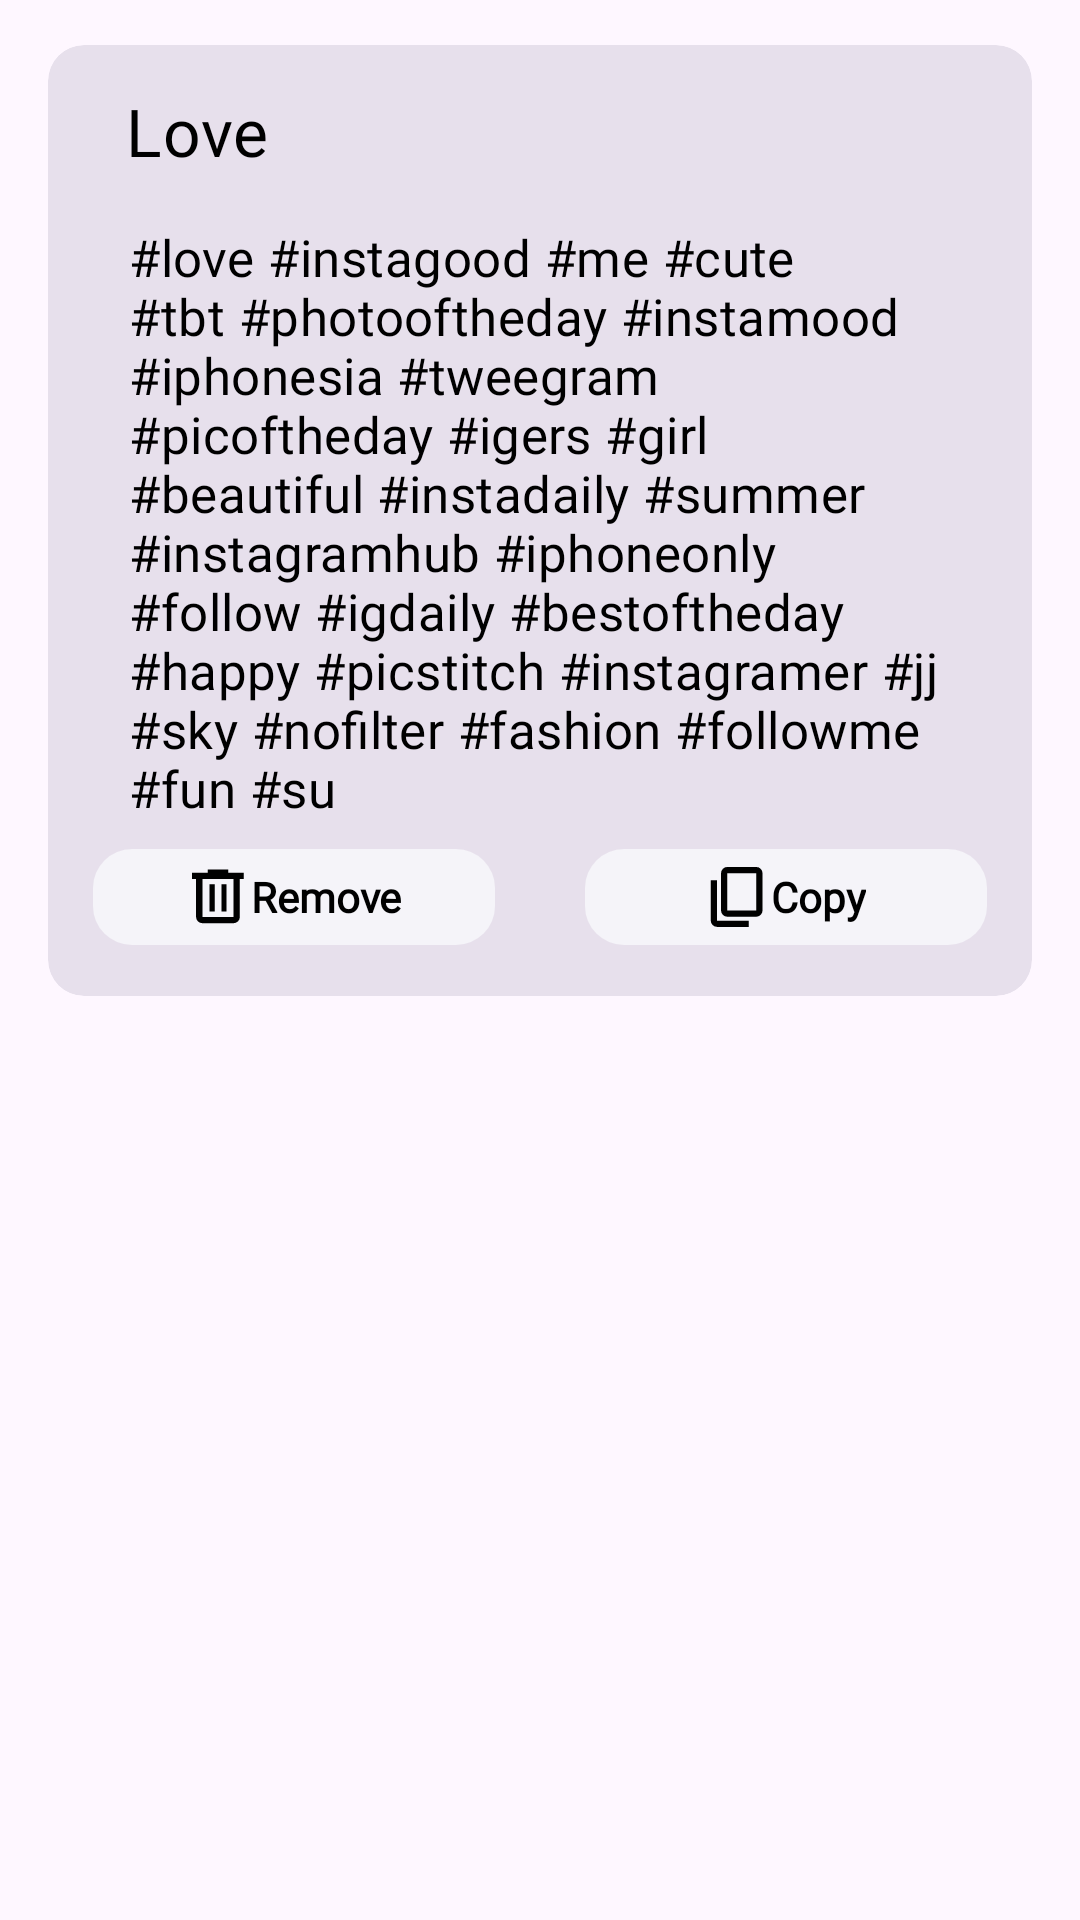

Here is an Android app screen rendered from its layout file. Give the layout XML and the strings, colors and styles it references.
<!-- AndroidManifest.xml: application theme Theme.HashtagGenerator -->
<!-- res/layout/saved_hash_item.xml -->
<?xml version="1.0" encoding="utf-8"?>
<androidx.constraintlayout.widget.ConstraintLayout xmlns:android="http://schemas.android.com/apk/res/android"
    xmlns:app="http://schemas.android.com/apk/res-auto"
    android:layout_width="match_parent"
    android:layout_height="wrap_content">

    <com.google.android.material.card.MaterialCardView
        android:backgroundTint="@color/card_col"
        android:id="@+id/card"
        style="?attr/materialCardViewFilledStyle"
        android:layout_width="match_parent"
        android:layout_height="wrap_content"
        android:layout_marginStart="16dp"
        android:layout_marginTop="15dp"
        android:layout_marginEnd="16dp"
        app:layout_constraintStart_toStartOf="parent"
        app:layout_constraintTop_toTopOf="parent">


        <LinearLayout
            android:layout_width="match_parent"
            android:layout_height="match_parent"
            android:orientation="vertical"
            android:paddingTop="7dp"
            android:paddingBottom="17dp">

            <TextView
                android:padding="7dp"
                android:id="@+id/SavedmainTagText"
                android:layout_width="wrap_content"
                android:layout_height="wrap_content"
                android:layout_marginStart="19dp"
                android:fontFamily="@font/jaldi_bold"
                android:text="Love"
                android:textAppearance="?attr/textAppearanceTitleMedium"
                android:textColor="@color/text_color"
                android:textSize="22sp" />

            <TextView
                android:padding="9dp"
                android:id="@+id/SavedtagTagText"
                android:layout_width="wrap_content"
                android:layout_height="wrap_content"
                android:layout_marginStart="18dp"
                android:layout_marginEnd="18dp"
                android:fontFamily="@font/jaldi_bold"
                android:text="#love #instagood #me #cute #tbt #photooftheday #instamood #iphonesia #tweegram #picoftheday #igers #girl #beautiful #instadaily #summer #instagramhub #iphoneonly #follow #igdaily #bestoftheday #happy #picstitch #instagramer #jj #sky #nofilter #fashion #followme #fun #su"
                android:textAppearance="?attr/textAppearanceTitleMedium"
                android:textColor="@color/text_color"
                android:textSize="17sp" />

            <LinearLayout
                android:layout_width="match_parent"
                android:layout_height="wrap_content"
                android:orientation="horizontal"
                android:baselineAligned="false">

            <LinearLayout
                android:id="@+id/btnRemove"
                android:layout_width="match_parent"
                android:layout_height="wrap_content"
                android:layout_weight="1"
                android:layout_marginLeft="15dp"
                android:layout_marginRight="15dp"
                android:background="@drawable/handle_shape_new_color_inverted"
                android:gravity="center"
                android:orientation="horizontal">

                <ImageView
                    android:layout_width="wrap_content"
                    android:layout_height="wrap_content"
                    android:paddingTop="5dp"
                    android:paddingBottom="5dp"
                    android:src="@drawable/delete" />

                <TextView
                    android:layout_width="wrap_content"
                    android:layout_height="wrap_content"
                    android:paddingTop="5dp"
                    android:paddingBottom="5dp"
                    android:fontFamily="@font/jaldi_bold"
                    android:textColor="@color/text_color"
                    android:text="@string/remove" />
            </LinearLayout>

            <LinearLayout
                android:id="@+id/btnCopy"
                android:layout_width="match_parent"
                android:layout_height="wrap_content"
                android:layout_weight="1"
                android:gravity="center"
                android:layout_marginLeft="15dp"
                android:layout_marginRight="15dp"
                android:background="@drawable/handle_shape_new_color_inverted"
                android:orientation="horizontal">

                <ImageView
                    android:layout_width="wrap_content"
                    android:layout_height="wrap_content"
                    android:paddingTop="5dp"
                    android:paddingBottom="5dp"
                    android:src="@drawable/copy" />

                <TextView
                    android:layout_width="wrap_content"
                    android:layout_height="wrap_content"
                    android:paddingTop="5dp"
                    android:paddingBottom="5dp"
                    android:fontFamily="@font/jaldi_bold"
                    android:textColor="@color/text_color"
                    android:text="@string/copy" />
            </LinearLayout>

            </LinearLayout>

        </LinearLayout>



    </com.google.android.material.card.MaterialCardView>


</androidx.constraintlayout.widget.ConstraintLayout>
<!-- resources referenced by this layout -->
<resources>
  <color name="card_col">#E7E0EC</color>
  <color name="text_color">#FF000000</color>
  <!-- drawable copy (drawable) -->
  <vector xmlns:android="http://schemas.android.com/apk/res/android"
      android:width="22dp"
      android:height="22dp"
      android:viewportWidth="960"
      android:viewportHeight="960">
    <path
        android:fillColor="@color/text_color"
        android:pathData="M176,915q-38.22,0 -65.11,-27.41Q84,860.19 84,824v-589h92v589h459v91L176,915ZM324,767q-37.81,0 -64.41,-27.61Q233,711.78 233,676v-542q0,-36.19 26.59,-63.59T324,43h421q37.59,0 64.79,27.41Q837,97.81 837,134v542q0,35.78 -27.21,63.39Q782.59,767 745,767L324,767ZM324,676h421v-542L324,134v542ZM324,676v-542,542Z"/>
  </vector>
  <!-- drawable delete (drawable) -->
  <vector android:height="22dp" android:viewportHeight="960"
      android:viewportWidth="960" android:width="22dp" xmlns:android="http://schemas.android.com/apk/res/android">
      <path android:fillColor="@color/text_color" android:pathData="M253,861q-38.21,0 -65.11,-26.6Q161,807.8 161,770v-552h-58v-91h228v-47h297v47h228v91h-58v552q0,37.17 -27.21,64.09Q743.59,861 706,861L253,861ZM706,218L253,218v552h453v-552ZM357,692h74v-398h-74v398ZM530,692h75v-398h-75v398ZM253,218v552,-552Z"/>
  </vector>
  <!-- drawable handle_shape_new_color_inverted (drawable) -->
  <?xml version="1.0" encoding="utf-8"?>
  <shape xmlns:android="http://schemas.android.com/apk/res/android">
      <solid android:color="@color/background_color" />
      <corners android:radius="13dp" />
      <size android:width="10dp" android:height="4dp"
          />
  
  </shape>
  <string name="copy"><b>Copy</b></string>
  <string name="remove"><b>Remove</b></string>
  <style name="Theme.HashtagGenerator" parent="Base.Theme.HashtagGenerator">
      </style>
  <color name="background_color">#F5F4F9</color>
  <style name="Base.Theme.HashtagGenerator" parent="Theme.Material3.DayNight.NoActionBar">
          
          
  
          <item name="android:windowLightStatusBar" tools:targetApi="m">true</item>
  
      </style>
</resources>
